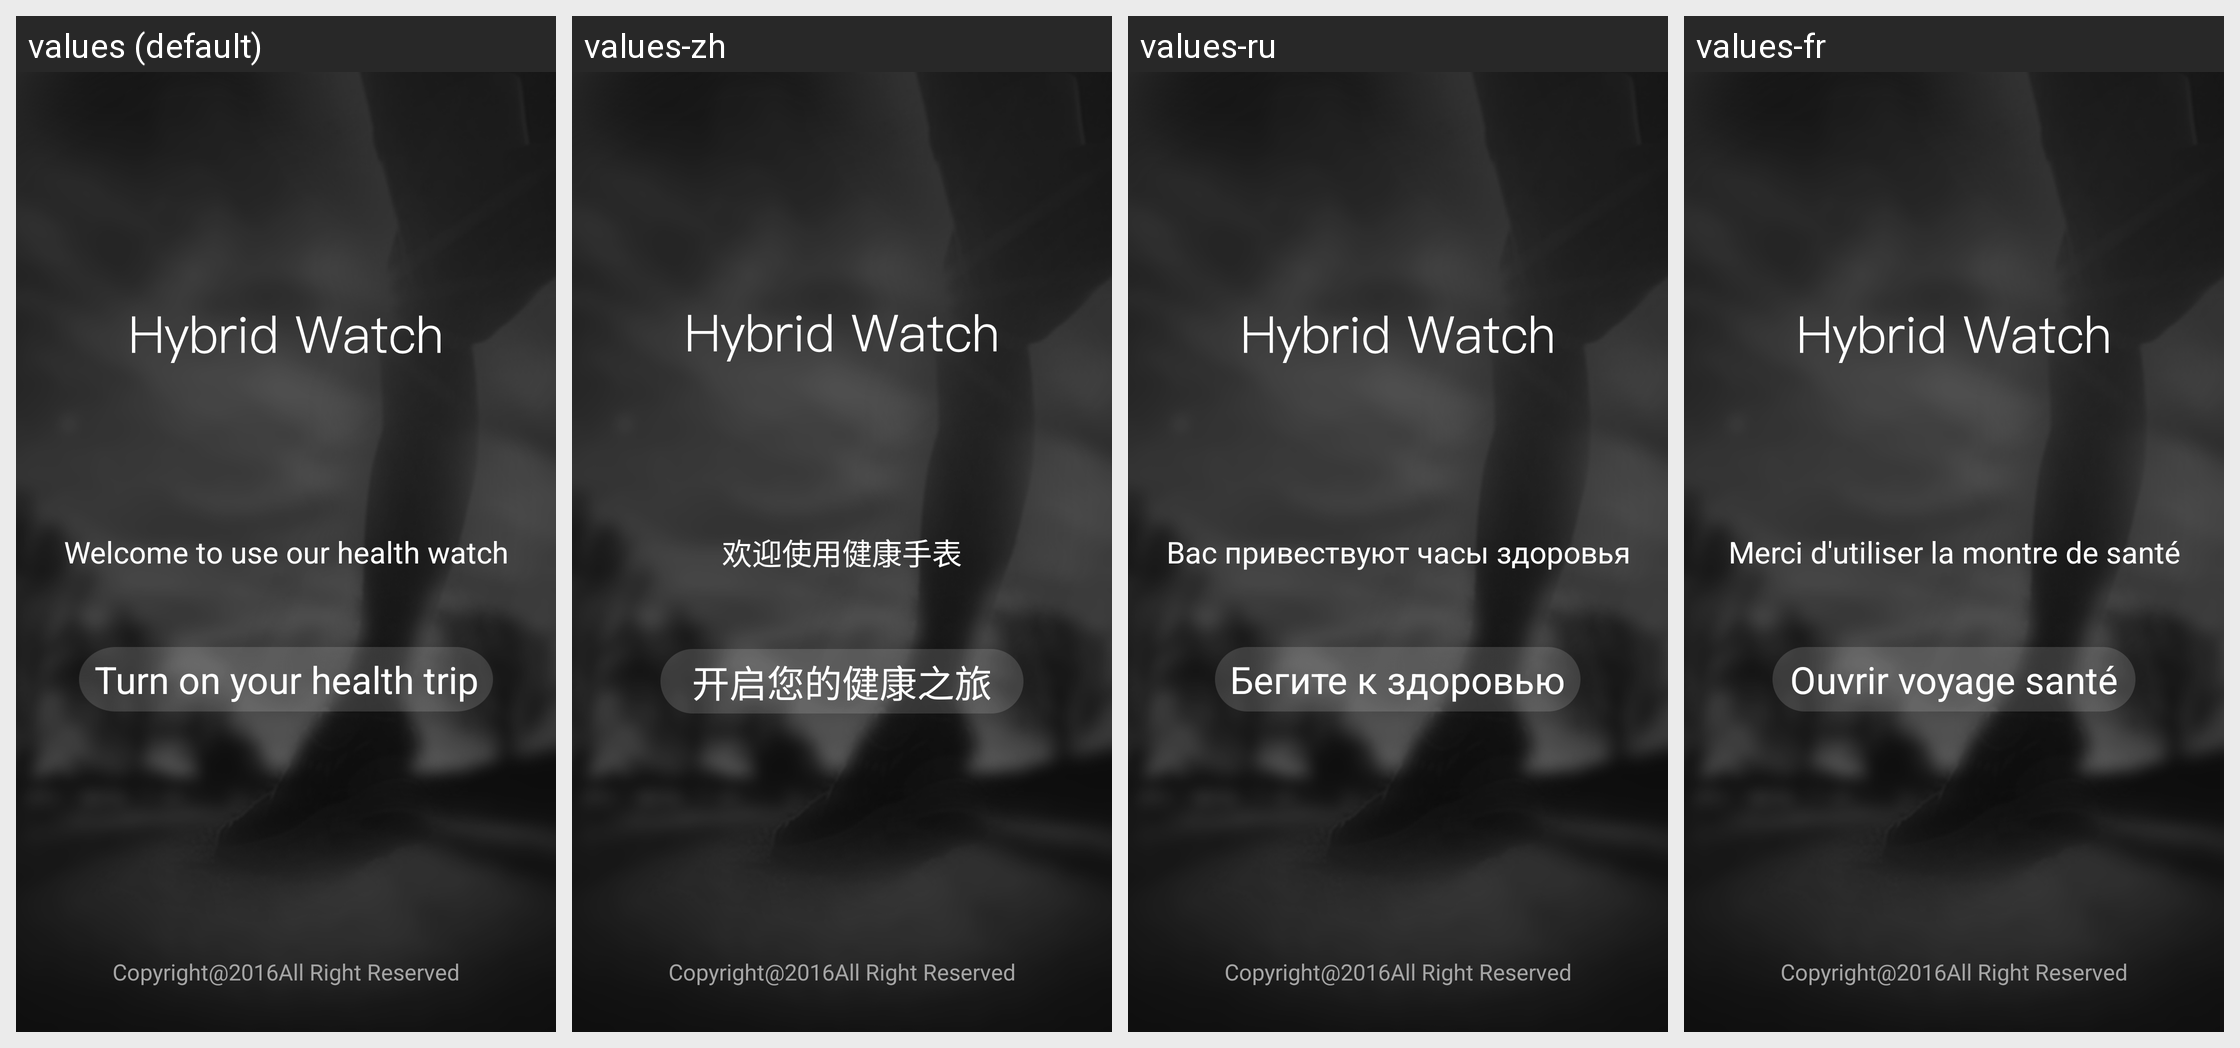

Locale-by-locale string values for the Android screen shown in this grid:
Android screen res/layout/launch_activity.xml rendered under 4 locales, left to right: values (default), values-zh, values-ru, values-fr. Device: Nexus 5 (rendered at 1080×1920; each locale shown at half size, 540×960, under a caption strip naming it); theme android:Theme.NoTitleBar.
Other locales in the repository, not shown: values-ar, values-de, values-de-rDE, values-en, values-es, values-ko, values-pl, values-pl-rPL, values-ro-rRO, values-zh-rHK, values-zh-rTW.
Strings drawn on this screen, with the default value and each locale's value (text and hints the layout hard-codes, and strings that could not be matched under every locale, appear in the picture but are not listed):

launch01
  values: Welcome to use our health watch
  values-zh: 欢迎使用健康手表
  values-ru: Вас привествуют часы здоровья
  values-fr: Merci d'utiliser la montre de santé

launch02
  values: Turn on your health trip
  values-zh: 开启您的健康之旅
  values-ru: Бегите к здоровью
  values-fr: Ouvrir voyage santé

launch03
  values: Copyright@2016All Right Reserved
  values-zh: Copyright@2016All Right Reserved
  values-ru: Copyright@2016All Right Reserved
  values-fr: Copyright@2016All Right Reserved
